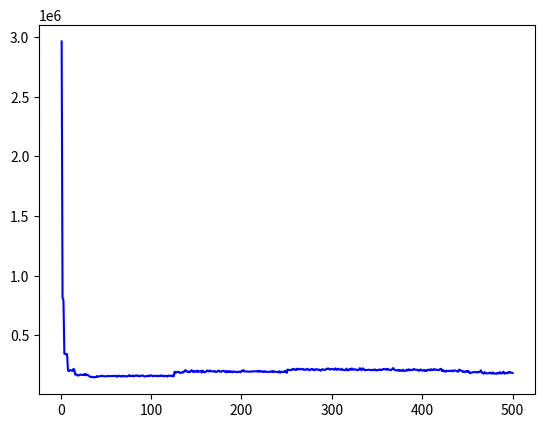

Generate this figure with matplotlib: (Note: this script raises an exception after producing the figure.)
import matplotlib.pyplot as plt
from pylab import *

plt.clf()

# xs and ys must have the same dimension!!

### CUTOFF ###
xs = range(1,501)
#xs = range(1,1001,2)
#xs = range(1,2501,5)

### TIME TO COMPUTE ###
# dimension 500
l = [2436714, 660163, 665984, 298659, 288490, 279636, 298049, 166717, 165650, 167676, 166843, 166711, 167729, 165962, 165800, 131264, 131325, 134169, 131439, 131641, 131775, 131099, 131544, 133746, 133582, 131521, 131638, 133800, 131010, 131766, 132770, 122305, 122419, 122502, 125294, 122545, 122368, 122384, 121846, 122114, 121849, 121897, 122672, 121954, 121664, 122030, 133495, 135705, 122782, 140214, 125124, 122045, 122015, 123216, 121956, 121920, 121609, 121481, 122672, 121697, 122517, 121689, 120382, 140195, 122177, 120052, 122765, 121411, 120017, 122005, 123472, 119923, 120052, 120666, 120140, 121929, 120174, 120499, 120534, 125413, 120246, 120089, 121769, 120609, 120080, 120099, 120135, 120117, 119876, 122350, 120452, 119826, 120283, 121140, 120148, 122220, 119929, 121843, 120380, 128319, 120026, 120281, 121858, 120531, 120213, 120332, 120191, 121400, 122276, 121832, 128637, 124010, 120637, 120230, 119889, 121852, 119959, 120009, 121503, 123320, 123123, 125742, 122666, 119875, 120033, 135969, 136196, 137522, 136680, 135925, 139002, 140788, 136168, 137034, 136220, 136336, 135890, 136228, 136110, 139681, 135944, 135700, 137220, 135967, 135755, 135836, 136699, 136013, 135841, 135833, 138329, 135933, 136013, 137964, 138764, 135961, 138001, 136781, 135729, 137969, 136346, 136500, 135791, 136435, 137480, 136066, 136411, 141085, 136127, 135748, 136136, 135673, 137854, 135862, 136877, 137122, 135935, 135960, 136550, 135658, 138049, 136107, 136261, 136731, 139173, 135705, 136021, 138724, 135921, 136708, 135739, 138239, 136410, 136507, 135842, 139931, 135897, 137618, 137875, 136067, 135829, 135694, 135850, 136482, 136343, 136250, 135928, 137357, 135870, 139674, 135971, 136077, 136589, 138458, 136117, 136650, 137852, 137986, 136108, 137813, 145048, 156784, 139633, 139608, 136228, 136082, 135793, 136157, 136235, 137721, 135583, 139343, 136051, 137775, 136363, 136286, 135788, 136544, 135967, 137244, 136908, 135919, 137838, 139275, 137008, 136282, 136281, 137789, 150791, 150301, 146670, 153132, 146380, 148652, 146556, 147132, 146135, 146315, 146172, 146444, 146722, 146190, 148216, 146270, 148272, 146242, 146347, 156477, 146350, 146355, 147755, 146150, 146409, 146517, 147815, 146110, 146339, 146541, 146252, 146482, 146507, 146583, 146924, 146145, 146010, 147083, 148177, 146163, 151776, 151620, 146674, 146757, 148694, 163927, 170212, 182123, 168018, 153463, 146070, 146668, 146304, 146257, 146292, 151612, 146066, 147886, 146196, 146332, 148158, 146260, 146325, 146424, 146446, 147783, 146291, 146414, 147388, 146255, 146624, 146376, 148493, 146856, 146254, 145901, 146017, 148449, 147684, 146302, 146080, 146218, 150753, 146689, 146146, 146304, 146635, 146758, 146041, 147779, 146424, 146063, 146300, 146575, 146693, 146194, 146656, 146282, 147425, 147070, 146583, 146347, 146218, 146744, 146129, 146510, 146275, 146153, 147333, 146063, 147514, 146605, 146388, 146069, 146464, 146448, 146438, 146188, 146471, 146548, 146213, 147988, 148230, 146150, 147030, 146135, 146557, 146295, 148301, 146379, 146523, 153428, 147354, 146311, 146215, 154218, 146507, 146472, 149423, 146328, 146618, 146200, 147385, 146032, 146523, 145908, 146756, 148131, 146142, 148564, 146372, 148499, 147602, 146128, 146460, 146113, 148404, 146789, 146317, 146474, 145910, 146382, 146979, 149895, 148551, 148106, 146101, 146319, 152485, 146486, 146310, 146818, 148315, 146250, 148428, 146172, 146310, 149225, 146290, 146080, 146233, 146501, 146024, 146396, 146674, 146036, 146059, 148402, 154353, 147759, 148317, 147269, 147792, 147695, 151129, 146636, 146321, 146112, 147567, 147556, 149684, 154533, 147636, 146058, 146570, 146594, 149822, 146511, 147222, 147173, 147497, 146101, 146841, 146266, 151562, 146245, 148147, 147484, 146807, 146485, 165224, 146423, 146198, 146393, 146341, 146901, 146573, 146311, 146615, 146022, 146874, 148322, 145994, 146060, 146484, 146434, 145906, 146169, 146608, 146338, 147931, 150699, 146253, 147957, 146077, 147992, 147734, 148797, 148628, 148076, 146179, 144441]
m = [2539411, 672989, 661659, 286379, 294384, 285738, 285938, 175101, 167450, 170975, 171118, 171011, 186038, 213212, 223098, 172832, 211806, 186461, 173010, 179005, 186119, 177973, 168317, 161926, 182358, 182355, 172510, 169258, 178959, 184498, 174346, 158951, 161906, 155556, 153743, 153367, 159717, 156160, 168318, 160336, 147340, 161894, 149217, 165017, 173983, 152271, 152350, 164857, 168777, 154181, 157879, 196568, 169951, 168380, 177051, 174985, 176784, 160651, 167923, 167655, 192599, 152379, 175655, 192343, 189803, 173540, 141104, 170168, 153725, 160177, 163668, 151504, 147416, 152803, 161676, 146432, 154617, 163768, 146826, 169063, 149859, 162018, 168846, 164819, 164496, 161019, 164602, 159461, 160521, 165645, 150500, 153492, 157449, 159316, 161389, 159216, 150783, 149176, 156322, 147053, 147662, 154034, 146492, 160664, 152067, 156037, 141759, 149658, 147788, 148846, 164067, 152062, 159644, 150945, 163015, 152079, 164959, 147205, 166204, 159765, 157168, 159798, 151104, 149873, 155801, 175507, 177264, 189746, 195097, 177726, 192186, 164708, 178682, 183810, 174160, 180253, 172085, 202582, 181319, 178711, 187628, 185892, 188079, 182659, 205648, 200919, 195074, 201437, 193075, 175229, 179983, 169512, 184050, 188435, 181383, 179441, 204136, 183748, 174769, 180556, 181124, 197693, 193059, 182707, 176938, 181473, 190144, 185020, 187209, 177216, 194190, 179282, 183071, 182468, 188584, 187979, 184417, 168755, 178602, 176589, 172066, 175907, 182827, 180800, 178439, 175151, 176297, 177464, 165866, 186129, 179453, 166770, 175091, 165728, 164918, 179663, 184654, 187598, 165025, 183605, 170868, 192742, 177251, 182551, 177081, 182021, 181501, 179212, 173094, 184301, 188574, 186369, 163314, 185618, 184803, 191276, 187248, 188095, 178309, 190384, 185149, 177055, 183790, 185536, 194414, 177904, 179366, 185473, 182447, 185702, 168370, 182005, 188806, 167606, 172288, 177184, 185676, 173256, 167341, 183406, 181261, 179016, 178725, 189917, 176835, 179361, 183781, 189256, 204196, 165357, 192922, 194180, 195769, 198945, 194909, 201134, 193230, 196351, 195980, 187681, 195126, 203474, 197949, 195301, 197790, 205182, 188012, 188131, 202253, 201742, 199841, 199833, 190316, 190661, 185648, 185081, 191007, 183194, 186837, 190101, 194759, 194605, 199661, 186264, 194430, 194873, 193782, 187454, 193699, 193072, 194897, 192106, 195912, 207445, 219241, 207341, 197472, 222715, 210608, 203404, 207749, 196427, 204328, 223216, 214875, 188217, 224477, 214260, 206552, 196255, 207176, 210577, 208646, 225357, 214014, 216686, 204362, 196655, 204727, 213526, 188676, 184593, 186782, 192259, 190213, 199941, 214294, 198396, 193746, 216468, 215191, 204373, 203273, 217885, 212584, 209910, 221211, 227788, 219564, 218371, 224818, 198858, 208736, 202097, 206324, 185718, 189486, 203856, 197119, 202969, 202515, 200393, 213865, 228804, 207370, 228818, 211019, 219801, 211661, 218050, 210675, 208074, 191348, 199271, 201375, 222283, 219753, 216999, 232069, 193274, 192628, 220167, 186667, 197870, 182942, 199091, 173288, 181157, 201432, 195496, 192314, 196477, 205390, 201243, 198924, 185880, 200589, 194537, 190144, 200592, 218546, 225857, 210965, 210123, 205039, 215625, 210706, 195164, 184104, 185715, 205815, 218611, 217914, 202534, 202496, 214898, 211389, 215789, 194624, 217720, 212709, 209528, 200110, 202651, 203300, 219893, 222979, 226890, 217913, 223773, 211453, 211178, 212671, 202901, 205937, 206377, 219581, 210067, 230565, 200916, 200992, 192535, 219182, 199208, 225230, 212591, 194175, 210926, 215314, 213083, 216564, 203159, 181380, 190166, 202487, 205413, 212094, 221610, 219640, 200566, 191769, 200124, 187608, 177252, 188917, 187108, 197928, 223542, 198927, 203568, 209833, 225187, 197439, 234851, 201638, 216019, 231628, 184500, 196821, 214988, 211666, 197400, 207611, 182429, 216494, 209308, 209274, 263820, 204575, 208826, 200044, 197728, 201941, 185903, 194525, 200677, 193912, 185958, 192492, 189700, 194241, 201651, 193484, 206502, 208292, 184016, 197504, 200150, 235446, 213063]
n = [3301087, 886454, 870907, 366321, 373264, 372013, 358899, 257721, 214546, 212424, 231958, 221565, 209332, 281693, 230089, 190385, 191410, 191389, 169001, 186306, 192088, 191912, 184566, 203767, 195745, 225118, 159519, 181654, 171986, 181299, 177108, 159619, 153971, 152750, 164006, 150628, 154827, 165261, 157733, 170732, 156782, 158201, 173876, 178419, 167886, 162775, 169815, 169498, 158843, 160169, 153998, 165222, 158673, 167389, 157624, 165056, 149354, 166388, 162223, 156314, 166634, 143178, 154555, 149230, 154432, 156546, 158322, 145064, 142976, 158633, 146324, 164690, 149900, 154582, 155759, 160538, 166193, 149135, 161820, 147528, 169647, 160431, 159802, 145429, 161833, 154961, 143514, 158649, 167850, 155158, 164930, 149111, 150155, 160206, 152087, 147207, 147636, 154361, 172543, 164092, 156062, 154683, 153961, 157116, 164579, 157221, 178357, 169187, 156135, 165854, 171573, 152888, 150005, 156144, 155131, 155371, 162474, 161521, 148657, 147900, 171306, 159306, 151489, 158316, 153630, 193859, 198042, 178011, 178415, 178578, 186913, 178647, 191266, 184576, 184027, 192384, 188072, 199594, 184308, 206969, 190356, 171697, 187877, 179309, 179686, 170563, 182748, 184741, 188243, 171041, 184595, 183486, 178501, 171622, 184588, 174799, 169514, 183302, 174050, 182652, 180478, 185581, 179274, 178008, 178581, 189342, 190144, 190757, 189297, 184865, 181166, 184035, 182606, 189760, 190179, 179166, 168916, 181103, 188361, 189844, 189134, 195554, 180364, 199835, 186820, 182271, 180124, 181001, 191000, 174063, 187491, 183967, 188332, 191062, 167449, 175833, 181003, 169866, 176699, 185563, 186330, 185049, 178001, 190070, 186585, 175340, 175938, 192441, 173430, 175288, 176271, 193815, 198758, 175502, 181087, 193616, 186609, 183668, 191116, 187720, 188425, 189155, 179178, 180611, 179768, 187247, 193288, 179164, 180947, 175094, 178075, 183519, 176563, 181930, 181649, 187399, 190558, 185157, 186413, 182573, 168438, 191860, 168050, 176132, 187509, 183691, 175100, 181473, 181280, 163945, 199601, 197712, 190660, 183648, 196451, 175358, 203417, 195571, 193511, 214471, 227515, 202101, 205665, 213785, 213669, 221507, 209811, 212643, 201123, 207933, 208998, 206905, 218374, 228175, 190154, 208180, 222236, 204569, 207523, 216375, 214535, 198653, 196201, 197136, 201369, 198482, 181795, 175400, 189030, 184986, 189765, 184494, 204461, 212243, 183241, 220960, 218719, 198428, 215154, 209662, 222975, 221301, 235093, 212927, 207367, 218482, 222747, 210443, 199076, 212630, 202288, 176206, 204502, 192515, 191196, 196562, 193650, 199304, 211178, 233264, 204239, 231005, 219564, 222545, 209500, 210379, 216265, 200987, 188275, 202709, 210886, 199646, 223839, 221922, 211471, 196610, 200526, 208379, 194785, 202168, 188585, 187920, 189839, 183923, 187109, 188177, 188996, 193197, 187340, 197054, 191315, 188922, 185328, 187372, 189739, 192213, 229393, 225169, 205925, 219217, 207696, 223080, 201580, 194577, 179028, 193985, 219591, 218163, 204268, 223053, 204873, 215994, 198099, 214748, 193664, 232873, 214031, 215927, 210290, 218696, 203735, 214104, 222288, 227318, 231767, 193670, 222301, 208335, 205204, 204892, 213760, 222642, 194751, 215683, 215652, 203424, 192336, 207329, 208692, 215198, 211018, 218158, 201217, 207254, 203892, 211457, 216730, 184779, 179492, 198603, 191969, 207242, 230985, 209771, 203869, 203711, 198257, 190869, 186769, 186659, 195358, 191945, 209557, 217144, 192179, 215586, 208845, 203764, 219535, 229871, 187494, 215968, 220650, 191340, 195102, 224971, 205138, 192043, 188887, 173737, 237389, 214020, 213638, 253723, 194673, 208722, 187589, 209858, 191663, 196682, 202065, 201691, 189050, 177243, 185649, 201234, 198335, 185238, 212189, 192637, 190897, 191709, 204603, 210414, 268486, 155055, 148402, 148283, 158871, 149998, 147701, 151888, 148262, 150061, 147596, 147230, 151749, 148683, 151607, 147030, 145916, 150090, 147339, 153036, 147761, 145998, 150010, 147332, 149505, 147481, 145354, 147680, 147924, 147891, 152683, 146516, 147628, 149730, 148268, 147334]
o = [2453070, 723454, 674785, 316194, 293344, 281890, 288440, 175341, 168185, 179433, 175099, 173963, 166699, 168553, 172670, 134238, 132217, 132186, 134475, 134269, 131907, 132890, 133854, 131764, 133155, 131572, 162218, 173530, 135152, 132695, 133272, 126243, 122685, 123680, 124099, 123670, 124272, 123708, 122879, 139947, 145844, 152196, 160898, 153123, 159741, 168106, 152857, 151198, 153380, 152230, 152885, 156387, 145697, 155111, 149211, 152995, 165127, 150859, 150206, 157264, 147007, 152790, 153217, 145974, 154135, 160074, 155104, 162613, 151802, 155840, 148651, 150668, 145203, 152760, 148549, 201960, 167707, 162333, 144304, 146014, 157184, 158804, 166752, 158749, 161911, 147048, 146706, 148816, 167412, 162829, 171714, 151189, 154648, 152874, 171401, 156270, 154217, 154567, 147407, 152868, 176129, 162813, 154950, 166382, 153471, 144269, 157048, 162094, 155927, 155171, 155584, 153808, 155599, 148376, 156012, 153468, 147034, 156006, 155122, 163355, 146596, 162020, 157209, 164952, 153232, 178954, 171372, 182265, 193516, 175548, 180123, 177758, 174863, 175665, 179017, 213353, 238097, 232984, 241382, 219189, 204393, 250054, 219023, 215534, 247094, 219278, 204813, 246832, 228689, 242717, 256218, 228488, 253163, 244202, 237024, 226810, 245806, 236387, 219677, 213697, 231675, 268256, 227431, 245022, 255698, 229622, 218832, 227199, 213970, 230208, 222911, 210477, 244654, 235470, 226532, 218416, 236029, 242223, 215524, 227313, 243214, 224347, 247853, 229379, 229237, 197307, 237668, 222028, 213775, 207529, 232779, 236655, 219442, 236200, 235942, 228469, 234888, 233857, 208527, 245088, 239246, 264638, 228864, 240887, 247490, 224443, 242469, 218123, 236289, 217746, 243245, 218939, 225324, 221117, 241863, 239930, 224094, 221672, 247379, 213685, 229758, 221196, 209784, 219563, 214464, 240941, 229810, 208902, 220764, 216653, 221947, 220265, 204060, 233260, 209752, 246431, 221103, 238666, 211177, 225888, 233167, 237949, 223752, 235713, 225264, 222657, 215574, 214304, 246000, 196166, 256060, 259149, 249286, 236998, 254911, 237809, 256973, 257621, 242861, 216890, 254636, 250662, 270906, 257024, 253842, 244006, 250442, 244831, 248006, 247214, 249417, 232976, 262337, 238997, 236469, 242472, 232175, 258739, 231698, 241331, 208441, 263391, 257850, 245974, 248952, 250186, 247321, 242452, 242164, 291336, 263599, 276995, 248048, 244356, 236988, 260752, 264732, 239495, 250261, 258509, 222827, 252380, 240535, 249655, 237973, 255037, 253333, 239374, 244060, 259300, 267248, 270106, 245033, 235909, 214882, 271008, 228280, 252404, 228800, 229336, 260606, 281352, 244588, 236432, 264372, 246162, 239619, 232834, 258585, 225855, 257698, 259574, 228315, 270877, 268987, 240170, 234684, 189668, 245174, 251989, 264952, 258194, 240502, 240938, 244117, 246545, 263206, 253474, 241953, 243232, 235396, 260163, 233657, 250441, 230022, 221546, 241113, 250407, 242229, 232403, 233334, 265556, 246944, 241639, 256815, 221195, 253334, 261172, 222607, 225307, 237564, 215356, 257094, 247561, 220740, 223121, 247719, 233627, 238509, 231881, 249232, 239833, 233967, 228132, 257153, 260501, 228443, 260460, 256671, 261886, 264637, 239837, 264939, 238877, 247831, 233925, 223792, 244012, 262127, 226934, 232643, 236593, 243120, 232971, 242752, 230804, 235551, 262772, 251247, 282314, 256974, 225253, 238217, 248414, 250207, 249191, 250545, 249479, 240053, 242848, 233048, 221001, 260591, 224506, 235453, 236626, 250792, 237439, 225814, 240948, 258036, 245156, 259119, 235572, 261948, 245621, 233954, 224824, 231469, 233201, 247380, 242825, 261866, 231506, 262147, 257469, 228197, 219943, 258463, 244222, 252195, 237546, 229561, 260070, 223350, 229097, 231103, 235227, 245353, 260204, 233168, 224667, 230551, 237935, 247061, 242613, 241938, 246656, 259048, 255639, 232684, 227965, 254549, 258963, 237355, 253934, 223689, 234744, 240840, 245332, 238166, 228567, 237332, 244046, 236658, 250413, 240226, 234821, 273935, 269448, 232905, 231205, 229378, 244720, 242149, 248058, 260545, 240805, 227440, 249063]
p = [3111425, 849801, 839948, 364719, 370150, 360766, 352605, 200236, 210426, 266995, 229395, 225785, 215651, 221320, 230094, 190626, 180327, 164448, 160403, 160667, 181316, 187451, 189920, 153484, 170987, 165729, 180762, 179431, 178898, 165060, 166230, 177925, 164063, 155010, 169758, 154044, 149496, 157155, 160674, 161248, 158924, 158221, 155059, 157648, 153252, 162737, 163867, 157423, 159901, 165212, 162319, 153291, 172996, 157768, 163801, 148051, 159376, 160315, 160996, 166181, 153641, 154687, 162019, 155108, 150091, 147781, 159074, 181873, 169977, 193257, 187753, 176469, 175036, 181401, 202247, 187948, 178126, 186158, 200939, 206745, 180162, 182551, 178408, 192317, 193740, 207335, 205235, 168084, 189178, 192595, 203149, 181558, 174365, 172588, 180471, 193987, 203600, 181637, 217598, 202853, 197042, 178741, 210852, 193054, 178402, 174015, 192358, 177120, 194543, 194192, 190843, 186866, 198357, 177103, 196396, 193053, 192467, 171667, 206627, 188594, 198067, 176999, 185885, 199082, 177975, 252903, 217203, 236378, 220974, 251802, 221448, 217936, 230862, 213487, 237489, 244622, 216385, 240973, 236393, 231219, 201227, 219381, 214191, 271725, 247580, 235982, 232203, 220402, 213484, 227822, 200202, 208597, 236941, 226337, 234149, 208341, 235938, 224223, 228744, 229789, 212806, 242064, 240894, 226879, 253293, 226492, 225330, 233522, 239636, 215049, 227068, 215192, 236952, 221048, 239989, 230791, 225690, 219623, 254375, 245459, 226409, 220233, 228799, 200781, 216470, 234131, 234412, 220761, 252168, 221464, 231172, 228514, 221687, 219605, 233746, 233693, 238089, 221014, 229645, 221712, 246659, 247494, 238877, 249274, 233579, 221284, 208651, 246442, 222653, 227993, 245664, 232081, 240401, 238345, 234338, 221343, 222946, 226356, 234960, 220564, 216165, 236366, 226491, 229876, 231012, 229045, 220002, 231824, 238286, 242602, 243797, 210756, 267238, 261299, 237837, 224921, 210985, 231762, 241367, 219634, 217480, 227130, 202781, 229596, 212921, 221674, 241873, 223207, 222016, 239770, 236625, 244752, 229671, 250528, 248239, 261056, 284126, 231845, 246305, 247407, 263688, 248119, 257453, 253596, 243582, 266756, 274826, 242587, 239762, 248916, 239739, 253452, 255998, 238136, 232391, 219411, 265728, 240849, 254051, 264888, 228727, 262091, 260120, 255377, 244020, 273733, 244635, 231843, 258904, 236014, 232529, 229473, 247402, 240554, 270684, 218163, 217470, 228403, 231410, 243551, 244493, 239296, 220079, 244307, 239806, 239480, 235446, 232974, 255680, 228717, 257177, 224760, 221028, 252743, 240051, 262534, 263749, 221267, 266772, 251732, 229968, 260451, 245551, 233123, 259004, 231563, 240382, 244842, 251800, 243499, 262551, 248811, 223868, 250480, 258727, 242309, 229130, 261121, 234231, 219610, 226705, 231058, 231174, 239981, 226771, 259413, 226128, 257320, 230997, 217074, 233144, 260925, 242002, 226452, 236853, 246881, 249179, 240592, 244233, 260426, 220707, 227823, 255857, 248086, 236915, 244019, 239289, 239991, 270248, 238985, 240276, 254093, 226431, 236083, 241270, 259349, 236054, 223899, 259537, 204033, 223895, 233603, 262824, 240723, 259805, 241590, 233122, 255576, 244899, 228764, 269603, 233974, 242317, 256223, 256096, 223598, 245072, 257364, 241329, 257758, 234693, 250608, 224133, 254627, 233352, 240270, 247140, 253092, 241000, 248626, 246351, 258807, 247343, 252879, 255939, 259112, 244182, 239081, 227410, 250064, 264794, 226229, 224127, 245857, 259071, 221343, 251662, 257320, 241828, 233129, 245332, 237947, 228886, 233312, 226476, 224636, 261946, 242520, 238149, 230610, 248797, 266876, 238981, 239831, 212748, 220003, 217718, 229152, 214969, 217264, 231755, 228025, 198628, 224637, 203460, 236814, 219910, 193537, 196976, 204553, 200639, 224746, 225032, 210017, 223668, 222075, 197742, 196994, 209550, 204906, 197775, 188999, 197349, 213851, 246510, 204632, 196809, 193910, 189637, 198314, 198840, 199821, 240172, 212758, 212718, 226123, 217269, 190966, 221374, 236761, 208394, 199772, 209608, 196053, 204932, 252112, 278306, 240753, 211671, 188541]
q = [3938240, 1088215, 1061456, 446983, 463235, 458288, 476021, 273966, 273049, 263808, 273550, 275760, 265175, 265542, 263421, 208485, 202945, 211995, 213039, 199027, 199277, 213228, 208331, 224642, 198812, 223553, 192515, 220241, 206019, 214353, 202255, 184747, 194996, 197381, 192215, 202584, 177004, 184326, 177045, 202219, 188908, 189804, 184676, 174803, 206905, 192290, 186834, 174318, 180208, 167567, 203486, 180096, 184400, 177625, 191461, 194336, 191218, 208592, 192178, 194085, 192631, 199625, 173116, 192003, 202813, 183501, 208041, 191036, 196669, 178447, 181988, 188394, 191771, 190910, 183823, 188833, 172593, 180019, 180065, 195306, 163825, 186630, 194865, 191008, 192250, 165460, 184256, 189208, 179418, 187535, 174957, 190439, 182486, 171720, 182332, 176261, 204274, 185965, 182269, 196116, 178415, 174669, 180808, 177511, 195050, 194410, 193867, 176249, 184432, 176795, 182425, 200116, 199199, 188402, 174381, 187565, 177466, 174066, 182917, 191406, 185091, 183400, 184527, 204989, 183550, 234091, 212879, 227487, 247476, 250229, 235573, 227372, 220132, 243996, 216973, 218811, 234143, 247288, 220246, 212803, 228914, 229489, 217560, 222280, 238770, 230307, 199809, 231331, 228469, 218657, 272038, 233868, 208045, 234849, 233628, 207449, 241168, 223056, 209176, 224739, 242080, 211558, 244237, 217585, 241117, 235654, 233667, 222422, 242495, 234528, 236154, 238506, 199781, 255737, 254335, 221631, 224349, 241756, 246546, 244064, 229180, 213897, 233735, 201715, 250599, 247427, 239015, 219155, 231196, 218988, 225355, 226765, 228809, 225591, 212108, 205270, 214428, 223792, 229520, 248599, 239667, 236322, 223032, 195976, 213138, 239292, 245135, 209202, 234976, 233998, 210634, 215503, 231684, 234834, 224195, 218844, 241919, 223085, 236483, 223663, 239750, 224674, 227272, 238503, 209709, 228862, 226790, 216618, 214317, 219080, 224724, 221150, 214559, 236022, 213375, 220733, 242335, 204778, 227335, 205274, 206272, 232748, 221252, 205331, 227037, 214307, 243556, 219645, 214385, 204759, 255058, 223777, 239506, 241426, 234513, 243148, 242702, 264117, 268135, 246650, 236161, 226362, 250025, 247422, 238255, 222603, 231573, 268795, 235814, 231782, 226007, 258685, 252852, 239452, 262104, 262220, 250962, 278751, 247351, 235507, 259991, 224834, 246627, 259015, 232696, 221444, 230682, 247816, 261064, 243445, 247377, 239477, 230499, 256032, 237426, 253531, 244332, 240648, 250879, 256399, 264015, 238293, 229496, 267479, 254947, 219988, 246248, 256516, 233408, 230502, 251117, 241393, 236745, 196388, 249861, 237741, 219790, 223857, 247081, 230874, 238360, 237660, 234682, 262768, 237176, 245112, 231788, 233262, 229034, 244339, 257822, 232447, 224668, 236192, 236830, 227540, 215253, 234121, 224758, 229833, 229027, 252270, 242225, 236902, 252319, 257576, 244027, 236220, 236555, 251051, 243379, 227512, 242081, 248941, 251840, 244026, 237537, 222419, 245052, 238027, 248565, 254784, 249083, 237836, 236362, 245635, 242299, 279291, 218653, 222507, 214410, 206425, 224143, 230134, 230104, 196283, 216139, 209806, 223529, 222841, 202423, 194575, 211076, 181846, 204744, 233369, 213958, 216596, 224439, 232848, 203476, 210957, 215815, 205267, 205437, 203410, 212194, 242375, 208251, 193457, 212812, 198375, 182198, 199847, 188354, 230954, 204003, 224296, 226129, 208600, 214689, 208895, 244282, 232903, 203169, 201185, 208142, 204268, 246350, 268929, 264223, 216577, 203256, 165880, 168804, 146263, 152080, 154163, 146492, 180356, 173930, 171243, 168663, 194035, 179720, 185162, 183364, 182533, 182875, 180137, 186412, 175245, 193210, 150923, 152369, 152825, 159205, 164601, 179821, 147220, 189587, 149631, 146378, 147447, 183816, 150255, 167892, 171320, 152035, 155683, 156088, 154674, 146733, 147907, 158240, 150440, 147198, 151008, 164881, 156226, 150777, 180284, 146377, 151322, 148571, 148569, 149632, 148846, 147703, 149380, 155503, 150059, 148270, 151884, 150412, 187991, 148201, 182962, 146759, 187875, 151397, 188828, 182464, 156303, 194819, 146084, 147426, 149470, 148230, 168771]

ys = [(a+b+c+d+e+f)/6 for a,b,c,d,e,f in zip(l,m,n,o,p,q)]

# dimension 1000
#l = [18232421, 4984171, 2513752, 2504314, 1435963, 1449991, 1464662, 1441387, 1129249, 1184757, 1152578, 1183820, 1118984, 1130450, 1164078, 1137408, 1055879, 1066748, 1055819, 1065337, 1064790, 1075102, 1035820, 1049609, 1068896, 1069696, 1065951, 1084227, 1064692, 1059575, 1060237, 1065598, 1062348, 1067657, 1063572, 1030881, 1066193, 1052801, 1067309, 1061064, 1056830, 1098470, 1081100, 1065929, 1065466, 1050540, 1040061, 1054722, 1069243, 1067792, 1068957, 1037208, 1037920, 1082454, 1056095, 1108599, 1078119, 1045079, 1070311, 1061185, 1063355, 1099732, 1196802, 1365777, 1369520, 1254480, 1299043, 1292619, 1255221, 1520328, 1662346, 1530908, 1544363, 1649865, 1647376, 1620928, 1666893, 1561687, 1642678, 1547583, 1762317, 1513481, 1549664, 1514500, 1597847, 1510620, 1564950, 1634510, 1534320, 1539425, 1506099, 1633899, 1563962, 1570590, 1493738, 1598450, 1648812, 1502255, 1625588, 1607769, 1566461, 1614420, 1584430, 1510654, 1599834, 1649270, 1569252, 1509701, 1654272, 1532073, 1530258, 1520945, 1526535, 1570280, 1583517, 1662272, 1520897, 1580975, 1595206, 1511408, 1564092, 1512691, 1493238, 1562120, 1527546, 1723618, 1649550, 1711872, 1740549, 1707895, 1680935, 1740314, 1712421, 1739197, 1704757, 1707721, 1651156, 1800045, 1749190, 1678343, 1657403, 1699482, 1744880, 1655660, 1717924, 1771556, 1691344, 1750528, 1709863, 1680005, 1584531, 1692788, 1651204, 1683249, 1729037, 1679522, 1655490, 1736256, 1629166, 1720281, 1612989, 1713917, 1677052, 1619239, 1731240, 1727955, 1648774, 1667419, 1731032, 1793543, 1654181, 1699232, 1746975, 1695871, 1754927, 1745123, 1629412, 1718861, 1629490, 1589728, 1585872, 1715729, 1738611, 1656876, 1572961, 1662059, 1662330, 1672487, 1660915, 1688018, 1655372, 1728053, 1673860, 1718395, 1648957, 1756246, 1704789, 1633326, 1651947, 1694476, 1675978, 1689201, 1696642, 1686387, 1672134, 1726965, 1615858, 1741453, 1863896, 1718621, 1714394, 1650357, 1676459, 1619525, 1659919, 1707554, 1702196, 1745486, 1591915, 1599237, 1662983, 1679745, 1656478, 1657694, 1666947, 1614053, 1733060, 1670353, 1686564, 1661359, 1720805, 1624894, 1636171, 1567097, 1678848, 1619678, 1624793, 1760311, 1724736, 1644027, 1625848, 1628060, 1704816, 1683054, 1644745, 1720887, 1676284, 1694346, 1612328, 1621349, 1933225, 1911056, 1884111, 1946162, 1839660, 1859969, 1802139, 1878371, 1854989, 1879226, 1895987, 1853451, 1911511, 1902728, 1785177, 1854008, 1854966, 1915447, 1845194, 1888338, 1886484, 1821781, 1863585, 1796714, 1853213, 1854250, 1819264, 1912751, 1877370, 1825221, 1878013, 1821040, 1748179, 1860339, 1809568, 1804458, 1895902, 1950197, 1965559, 1808646, 1802975, 1875385, 1822977, 1899407, 1850161, 1863685, 1908167, 1828214, 1865280, 1823269, 1933870, 1787297, 1891331, 1930641, 1882491, 1862724, 1818783, 1827580, 1795502, 1964154, 1917573, 1828660, 1894569, 1823170, 1854663, 1966273, 1897879, 1916128, 1914337, 1835845, 1854896, 1880053, 1819239, 1858012, 1925789, 1907473, 1870570, 2122339, 1882804, 1891857, 1912436, 1893668, 1940143, 1839610, 1860575, 1898618, 1846293, 1871466, 1874884, 1886714, 1895875, 1913428, 1841435, 1834087, 1871294, 1826133, 1982397, 1869430, 1915209, 1945029, 1891319, 1895443, 2003512, 1902280, 1927396, 1991254, 2117019, 1929705, 1949595, 1861732, 1950434, 1896246, 1876776, 1875163, 1841254, 1860949, 1859336, 1938004, 1872045, 1914493, 1951459, 1896853, 1833294, 1875189, 1846269, 1862970, 1927485, 1855268, 1880521, 1863956, 1863519, 1887891, 1912664, 1903349, 2063159, 1956775, 1895158, 1852068, 1874878, 1863278, 1851337, 1764506, 1829725, 1850207, 1938050, 1883714, 1891158, 1899445, 1916266, 1876308, 1863893, 1862448, 1797672, 1845139, 1817135, 1813707, 1845605, 1853402, 1812728, 1943433, 1861106, 1867540, 1817977, 1817987, 1938427, 1888476, 1822687, 1872896, 1852811, 1749350, 1908296, 1967353, 1798495, 1870944, 1875139, 1912435, 1890589, 1912895, 1887189, 1903595, 1850431, 1853099, 1920126, 1867146, 1876516, 1839465, 1872048, 1764999, 1849737, 1924155, 1866723, 1807600, 1863391, 1830667, 1833184, 1872142, 1832959, 1897154, 1866215, 1824575, 1897261, 1906903, 1847524, 1711175, 1880220, 1881633, 1864960, 1854248, 1893662, 1844789, 1874393, 1877995, 1794192, 1808086, 1822347, 1915407, 1828523, 1899809, 1950423, 1901920, 1872223, 1895537, 1822237, 1822515, 1857862, 1913305, 1817014, 1855723, 1900879, 1898544, 1787274, 1831783, 1922308, 1924887, 1891863, 1947412, 1850317, 2057190, 1871675, 1823347, 1982041, 1830424, 1833856, 1827178, 1862254, 1801025, 1840390, 1872922, 1860774, 2023876]
#m = [22025273, 5786575, 2467651, 2444217, 1446114, 1457990, 1452646, 1484761, 1120018, 1145076, 1176375, 1160939, 1181321, 1161179, 1161745, 1152980, 1085291, 1096644, 1072656, 1106558, 1075962, 1081495, 1099794, 1043873, 1066787, 1046684, 1071935, 1071359, 1082038, 1073094, 1067812, 1095173, 1052475, 1085479, 1056527, 1043198, 1061847, 1066925, 1065300, 1102759, 1200051, 1134726, 1172508, 1139900, 1078569, 1068495, 1086966, 1064644, 1130736, 1270108, 1269117, 1305307, 1304812, 1255564, 1286967, 1295756, 1269661, 1244439, 1328652, 1254723, 1271838, 1317424, 1408208, 1599586, 1607916, 1578194, 1514020, 1607028, 1523045, 1612496, 1524843, 1537388, 1596929, 1533748, 1556786, 1601671, 1625861, 1587062, 1587342, 1536039, 1576661, 1564776, 1580765, 1529885, 1561712, 1635351, 1535910, 1564350, 1600230, 1589294, 1517971, 1556406, 1664146, 1562234, 1586446, 1624212, 1579678, 1505159, 1604310, 1489458, 1574084, 1538484, 1609384, 1623059, 1633254, 1530282, 1575323, 1523598, 1546003, 1489706, 1524090, 1550091, 1548413, 1511991, 1603458, 1575847, 1579545, 1497468, 1613434, 1543723, 1524352, 1521756, 1543564, 1579491, 1549699, 1693678, 1746633, 1718649, 1651622, 1658206, 1662730, 1655880, 1648584, 1758574, 1617841, 1697663, 1701617, 1637664, 1695443, 1749274, 1681212, 1721226, 1600938, 1764479, 1636001, 1737486, 1818791, 1744886, 1667694, 1649153, 1660209, 1647144, 1605898, 1729708, 1682804, 1678430, 1650008, 1689248, 1676101, 1751138, 1731715, 1758097, 1627709, 1679034, 1607938, 1637253, 1711864, 1731414, 1607855, 1720509, 1721876, 1687137, 1697625, 1632501, 1627289, 1650056, 1600989, 1714548, 1742435, 1632061, 1632234, 1633947, 1635638, 1683462, 1696694, 1714077, 1709889, 1721925, 1690872, 1718509, 1650340, 1910460, 1654103, 1685313, 1752240, 1726939, 1724258, 1693780, 1660168, 1619238, 1591015, 1737361, 1667729, 1770901, 1603267, 1636505, 1662397, 1751687, 1670151, 1643848, 1597305, 1668213, 1577381, 1626691, 1616063, 1675748, 1760081, 1692801, 1667770, 1722573, 1617092, 1608583, 1764544, 1715940, 1751211, 1695231, 1660405, 1640614, 1631750, 1728327, 1649126, 1674793, 1800373, 1753281, 1724382, 1638437, 1578311, 1663269, 1755955, 1598381, 1638580, 1689074, 1657320, 1709489, 1678174, 1698610, 1661920, 1658821, 1722092, 1609435, 1820931, 1795820, 1840975, 1812048, 1839895, 1816391, 1826868, 1808130, 1851778, 1848866, 1838798, 1949489, 1849934, 1886948, 1860420, 1946145, 1913267, 1863855, 1985549, 1889345, 1883759, 1887335, 1997826, 1877048, 1922787, 1865812, 1961208, 1830893, 1820438, 1941288, 1794623, 1921317, 1885196, 1806976, 1872193, 1910719, 1884640, 1841629, 1808744, 1896344, 1947834, 1863499, 1820677, 1818465, 1858331, 1903296, 1899786, 1840675, 1871894, 1870336, 1832987, 1996043, 1889237, 1935177, 1866756, 1854511, 1892072, 1949623, 1886220, 1827969, 1975980, 2101916, 1901397, 1842484, 1827119, 1869272, 1868309, 1840469, 1825353, 1918481, 1897475, 2001431, 1991833, 1887599, 1936519, 1953020, 1949312, 1867935, 1838228, 1923531, 1770202, 1832703, 1813021, 1869916, 1907541, 1859604, 1912449, 1923270, 1997105, 1961390, 1822622, 1918662, 1976458, 1962337, 1943531, 1840428, 1976311, 1892102, 1943450, 1924598, 1805218, 1863691, 1869061, 1838225, 1880279, 1860256, 1835886, 1855446, 1864419, 1907325, 1882898, 1945267, 1874899, 1843220, 1960365, 1889283, 1959686, 1886558, 2056911, 1801563, 1809851, 1893673, 1890758, 1809302, 1910817, 1957596, 1877132, 1949432, 1897714, 1907929, 1851557, 1955174, 1836610, 1834269, 1847654, 1828707, 1930989, 1934920, 1881366, 1908718, 1888064, 1883208, 1910754, 1773990, 1982102, 1872982, 1912381, 1877106, 1858867, 1939787, 1869045, 1900770, 1921153, 1939363, 1827425, 1906574, 1914729, 1812980, 1815135, 1857939, 1908352, 1852571, 1838926, 1799729, 1904508, 1834599, 1816486, 1870297, 1875424, 1783524, 1930187, 1964511, 1882301, 1842918, 1829935, 1907509, 1916264, 1895405, 1885367, 1894123, 1827262, 1885483, 1819142, 1861383, 1908242, 1925738, 1957901, 1923687, 1943010, 1900442, 1886330, 1896866, 1933435, 1825282, 1900815, 1944561, 2014259, 1911680, 1915670, 1801998, 1928606, 1857957, 1905728, 1835065, 1919028, 1886845, 1958553, 1858235, 1876841, 1909530, 1882478, 1834705, 1843016, 1904972, 1947077, 1874102, 1931025, 1868428, 1808081, 1945139, 1818369, 1907043, 1946626, 1880189, 1902748, 1896590, 1947740, 1938351, 1847600, 1845949, 1851611, 1871723, 1999977, 1467188, 1640231, 1420984, 1484335, 1460367, 1468944, 1481441, 1475245, 1485953, 1445391, 1532948, 1458649, 1514266, 1551690, 1662209, 1684278, 1631267]
#n = [26489917, 7011060, 2995570, 2992919, 1756588, 1829519, 1803730, 1742048, 1385167, 1462205, 1371947, 1412131, 1402652, 1423515, 1403508, 1418626, 1320326, 1308683, 1301538, 1275544, 1295526, 1292850, 1273371, 1350885, 1309684, 1309371, 1354498, 1324562, 1302455, 1400286, 1300213, 1274531, 1316869, 1327854, 1251478, 1341159, 1269289, 1285719, 1277761, 1252160, 1306555, 1308033, 1294743, 1313792, 1310218, 1298633, 1296226, 1321331, 1316571, 1316060, 1326349, 1302286, 1324817, 1291605, 1308169, 1256895, 1341247, 1268661, 1255210, 1340517, 1345533, 1294292, 1277001, 1479393, 1539590, 1512070, 1484012, 1502636, 1502837, 1491519, 1537654, 1527421, 1558340, 1572181, 1560953, 1501700, 1467635, 1529683, 1452905, 1473661, 1552787, 1608597, 1531733, 1525309, 1628987, 1525928, 1609061, 1664905, 1498824, 1629286, 1591892, 1558168, 1520025, 1530665, 1519576, 1512524, 1564317, 1502411, 1489274, 1519162, 1495163, 1528282, 1516472, 1631329, 1602171, 1631631, 1498106, 1541516, 1530289, 1627657, 1560537, 1532750, 1484115, 1555694, 1534871, 1568278, 1536272, 1546680, 1583852, 1500471, 1672604, 1601327, 1575282, 1617788, 1560309, 1674834, 1653353, 1641707, 1623148, 1578955, 1640058, 1656160, 1664491, 1652916, 1862725, 1642055, 1634861, 1592679, 1621366, 1678324, 1664787, 1637870, 1679935, 1646336, 1719979, 1740335, 1702810, 1738694, 1727059, 1698788, 1664791, 1711856, 1697189, 1690574, 1724189, 1726132, 1717506, 1730856, 1773126, 1591653, 1677271, 1730776, 1664815, 1732051, 1651668, 1659529, 1683085, 1618977, 1629892, 1662117, 1707452, 1711724, 1655882, 1707596, 1693091, 1723507, 1704187, 1709284, 1721168, 1670947, 1727956, 1641703, 1790785, 1657670, 1649955, 1653068, 1624351, 1615619, 1670386, 1608951, 1652703, 1686352, 1733475, 1728053, 1676073, 1723333, 1710452, 1646662, 1717615, 1738811, 1669672, 1724802, 1653050, 1723362, 1693703, 1558720, 1687422, 1691532, 1628879, 1734544, 1700106, 1706427, 1658505, 1683882, 1732585, 1727716, 1640759, 1755273, 1706727, 1683476, 1683621, 1631835, 1702012, 1641830, 1697675, 1627560, 1694513, 1633276, 1711655, 1770934, 1603160, 1697214, 1646683, 1644679, 1704734, 1695389, 1644508, 1683098, 1725672, 1785051, 1645887, 1642867, 1683808, 1593077, 1744824, 1655725, 1771356, 1713174, 1859968, 1730924, 1958267, 1928102, 1831427, 1914449, 1892045, 1854023, 1778334, 1833897, 1811669, 2051345, 1868158, 1901444, 1867246, 1870870, 1866749, 1913227, 1964785, 1939748, 1872205, 1891168, 1832799, 1871496, 1854544, 1898669, 1929110, 1899924, 1870369, 1896963, 1921385, 1925842, 1949654, 1921030, 1858059, 1971307, 1911648, 1863922, 1883631, 1911033, 1864402, 1827557, 1793897, 1816728, 1814140, 1851072, 1851163, 1834318, 1901513, 1849529, 1884195, 1900809, 1800787, 1919608, 1803780, 1826191, 1917259, 1837767, 1918081, 1814028, 1823497, 1826369, 1839803, 1851129, 1895815, 1886732, 1839920, 1813703, 2049365, 1937977, 1899530, 1808223, 1879707, 1917711, 1916956, 1832073, 1887561, 1879063, 1880860, 1814012, 1792264, 1870559, 1845172, 1893649, 1875250, 1879647, 1961795, 1911500, 1877868, 1853326, 1899716, 1853596, 1819391, 1852536, 1908828, 1837967, 1842554, 1865801, 1814021, 1885281, 1954593, 1845549, 1879661, 1817832, 1834557, 1853120, 1873392, 1854276, 1872815, 1929742, 1931985, 1867708, 1867178, 1858063, 1922809, 1868589, 1790990, 1910953, 1884921, 1838403, 1901266, 1860343, 1849995, 1848077, 1925759, 1899029, 1879227, 1812985, 1891723, 1872394, 1880355, 1885639, 1844423, 1905972, 1855264, 1794813, 1808214, 1925782, 1856822, 1832974, 1878618, 1909618, 1838124, 1842925, 1887658, 1876708, 1841598, 1829740, 1948977, 1886961, 1955230, 1874744, 1850497, 1852468, 1880159, 1855482, 1844953, 1810699, 1902324, 1755651, 1902557, 1857065, 1891152, 1860090, 1882879, 1903754, 1884585, 1747442, 1835676, 1868767, 1813328, 1898074, 1747460, 1814862, 1841386, 1803804, 1880840, 1857400, 1876257, 1832984, 1996702, 1914014, 1895654, 2076999, 1699662, 1639601, 1493857, 1467114, 1472639, 1428152, 1479537, 1504634, 1464558, 1489689, 1485099, 1483963, 1469919, 1513291, 1579958, 1663849, 1688859, 1458454, 1165715, 1192109, 1156135, 1157879, 1210209, 1334606, 1288264, 1189764, 1158267, 1161046, 1173321, 1176240, 1222321, 1159542, 1156534, 1159936, 1173623, 1194306, 1153618, 1346200, 1361323, 1171024, 1187858, 1574543, 1396788, 1169122, 1198758, 1240298, 1195065, 1345127, 1427038, 1259265, 1171265, 1360920, 1485933, 1148894, 1179294, 1142278, 1132181, 1134227, 1137812, 1142911, 1188051, 1146202, 1132165, 1140154, 1132274, 1134098, 1135323, 1136451]
#ys = [(a+b+c)/3 for a,b,c in zip(l,m,n)]

# dimension 2500
#l = []
#m = []
#n = []
#ys = [(a+b+c)/3 for a,b,c in zip(l,m,n)]

p1, = plt.plot(xs, ys, color='b')

plt.grid(b=1)

plt.title('Crossover vs. Time to Compute AB = C, n = 500') # note that this is for 012 matrices
#plt.title('Crossover vs. Time to Compute AB = C, n = 1000') # note that this is for 012 matrices
#plt.title('Crossover vs. Time to Compute AB = C, n = 2500') # note that this is for 012 matrices
plt.xlabel('Crossover')
plt.ylabel('Compute Time (us)')
plt.axis([0,500,140000,240000])
#plt.axis([0,1000,1000000,2000000])
#plt.axis([0,2500,1000000,2000000])
#plt.figlegend((p1,p2,p3), ('n = 500','n = 1000','n = 2500'), 'right')

# save figure as a pdf
savefig('crossover-v-compute-time-500.pdf')
#savefig('crossover-v-compute-time-1000.pdf')
#savefig('crossover-v-compute-time-2500.pdf')
